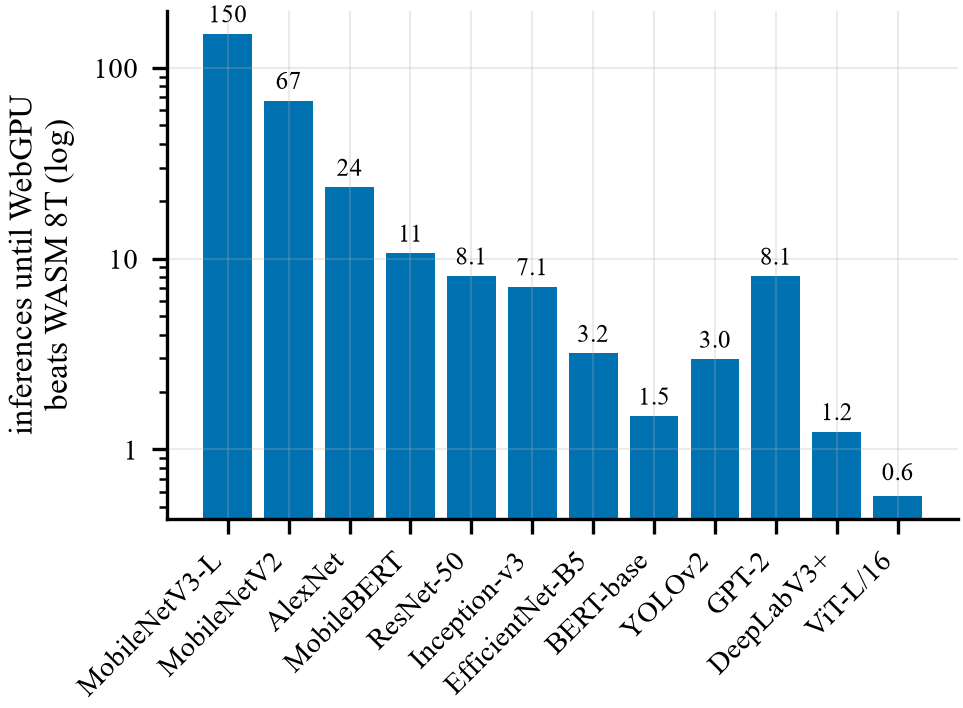

The data file committed next to this chart (first rows):
model, startup_extra_ms, per_inference_gain_ms, break_even_n, macs
mobilenetv3_large_100_Opset17, 331.3, 2.202, 150.4, 216589760
mobilenetv2-7, 280.3, 4.162, 67.34, 429111936
alexnet_Opset16, 194.1, 8.212, 23.63, 714188480
mobilebert_Opset17, 262.9, 24.65, 10.67, 2667577344
resnet50-v2, 331.5, 40.91, 8.103, 4089184256
adv_inception_v3_Opset17, 375.2, 52.69, 7.121, 5713216096
efficientnet_b5_Opset17, 424.4, 133.2, 3.186, 9404374080
bert_Opset17, 132.2, 88.56, 1.493, 11174215680
yolov2-coco-9, 354.5, 119.5, 2.967, 14732084224
gpt2lmhead_Opset18, 321.2, 39.73, 8.085, 16114089984
deeplabv3p-resnet50-human, 403.8, 325.8, 1.239, 40798060544
vit_large_patch16_224_in21k_Opset18, 252.5, 442.1, 0.5711, 61576055808
